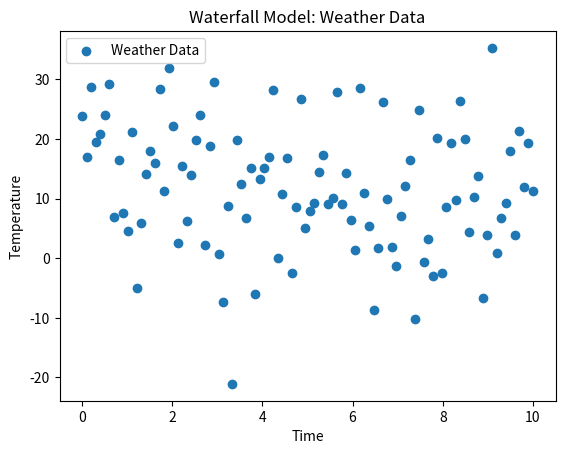

Reproduce this figure in Python.
import matplotlib.pyplot as plt
import numpy as np

def quadratic_model(x, a, b, c):
    return a * x**2 + b * x + c

def generate_weather_data(start, end, num_points, a, b, c, noise_factor=10):
    x = np.linspace(start, end, num_points)
    y = quadratic_model(x, a, b, c) + np.random.normal(0, noise_factor, num_points)
    return x, y

def plot_weather_data(x, y, title):
    plt.scatter(x, y, label='Weather Data')
    plt.title(title)
    plt.xlabel('Time')
    plt.ylabel('Temperature')
    plt.legend()
    plt.show()

# Example parameters for the quadratic model
a = 0.5
b = -5
c = 20

# Generate weather data
start_time = 0
end_time = 10
num_points = 100
x_data, y_data = generate_weather_data(start_time, end_time, num_points, a, b, c)

# Waterfall Model
plot_weather_data(x_data, y_data, 'Waterfall Model: Weather Data')

# Display the final temperature value
final_temperature = y_data[-1]
print(f"\nFinal Temperature for Waterfall Model (Example Parameters): {final_temperature}")
